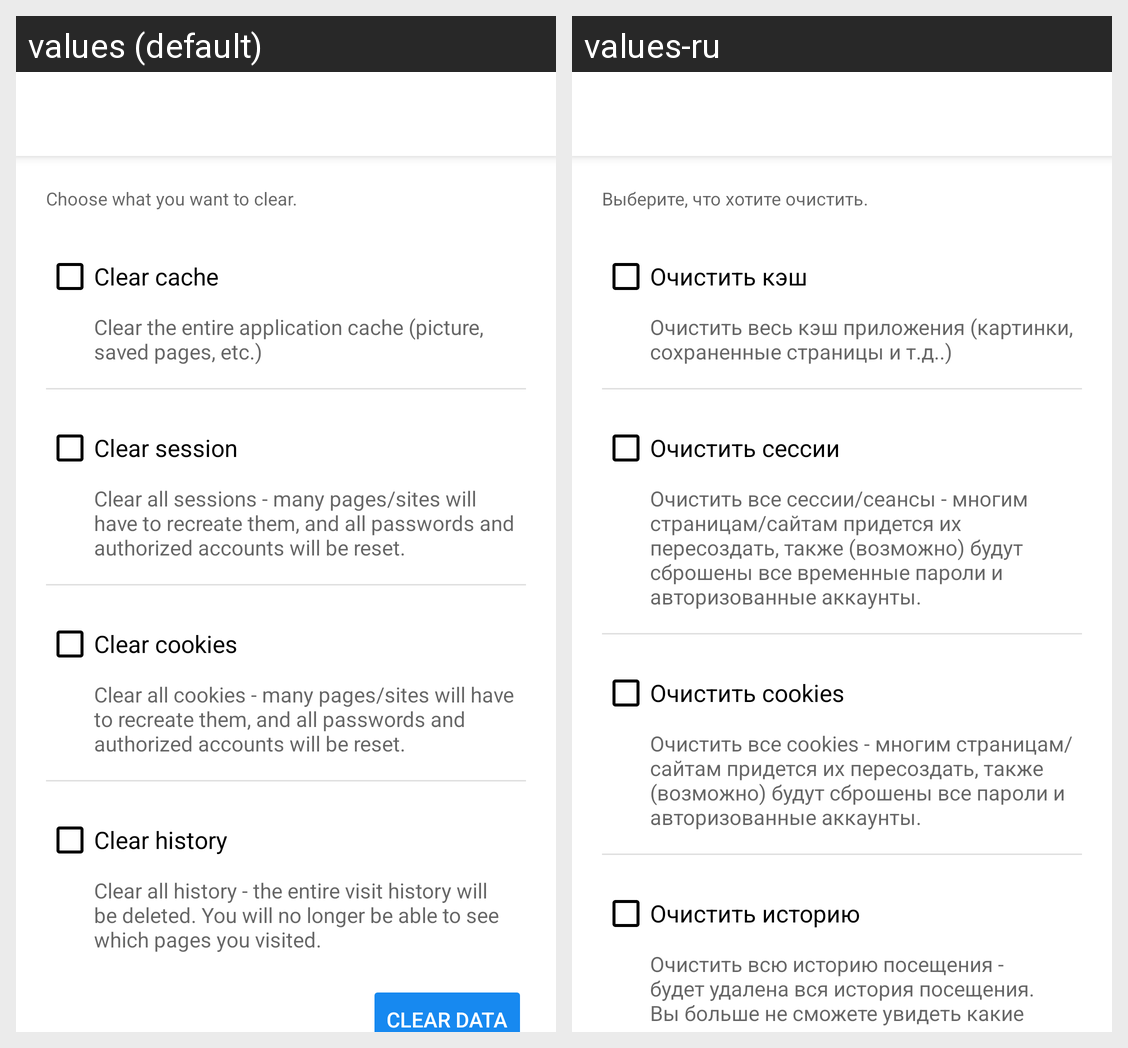

Translations of the strings shown on this Android screen, per locale in the grid:
Android screen res/layout/activity_clear_data.xml rendered under 2 locales, left to right: values (default), values-ru. Device: Nexus 5 (rendered at 1080×1920; each locale shown at half size, 540×960, under a caption strip naming it); theme AppThemeMaterialComponents.
Strings drawn on this screen, with the default value and each locale's value (text and hints the layout hard-codes, and strings that could not be matched under every locale, appear in the picture but are not listed):

message_clear_data
  values: Choose what you want to clear.
  values-ru: Выберите, что хотите очистить.

title_clear_data_cache
  values: Clear cache
  values-ru: Очистить кэш

message_clear_data_cache
  values: Clear the entire application cache (picture, saved pages, etc.)
  values-ru: Очистить весь кэш приложения (картинки, сохраненные страницы и т.д..)

title_clear_data_session
  values: Clear session
  values-ru: Очистить сессии

message_clear_data_session
  values: Clear all sessions - many pages/sites will have to recreate them, and all passwords and authorized accounts will be reset.
  values-ru: Очистить все сессии/сеансы - многим страницам/сайтам придется их пересоздать, также (возможно) будут сброшены все временные пароли и авторизованные аккаунты.

title_clear_data_cookies
  values: Clear cookies
  values-ru: Очистить cookies

message_clear_data_cookies
  values: Clear all cookies - many pages/sites will have to recreate them, and all passwords and authorized accounts will be reset.
  values-ru: Очистить все cookies - многим страницам/сайтам придется их пересоздать, также (возможно) будут сброшены все пароли и авторизованные аккаунты.

title_clear_data_history
  values: Clear history
  values-ru: Очистить историю

message_clear_data_history
  values: Clear all history - the entire visit history will be deleted. You will no longer be able to see which pages you visited.
  values-ru: Очистить всю историю посещения - будет удалена вся история посещения. Вы больше не сможете увидеть какие страницы посещали.
